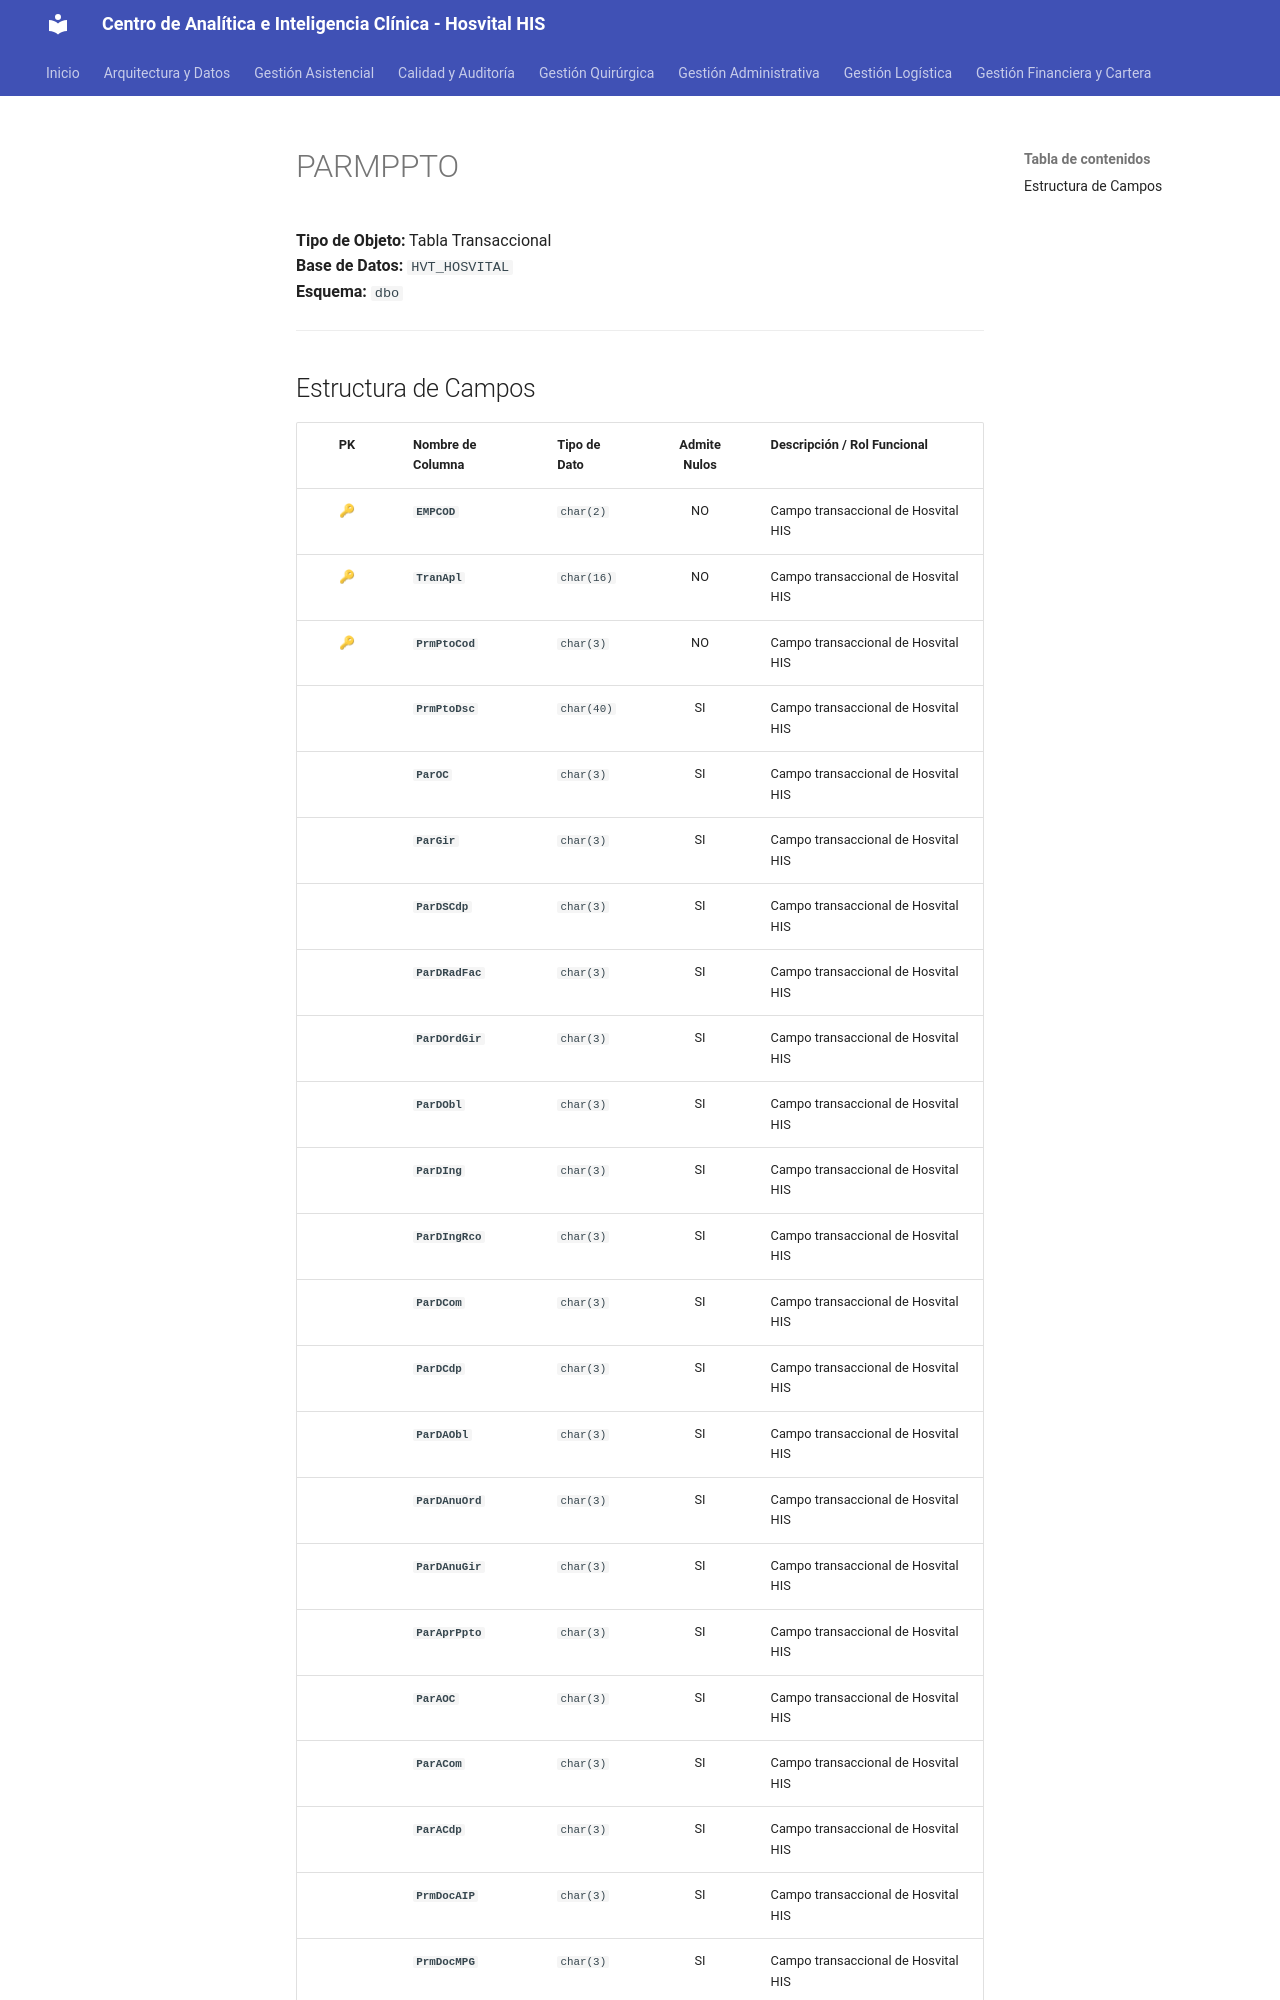

repository: SoporteSaludtech/superset-docs · page: diccionario-general/PARMPPTO/index.html · generator: mkdocs

# PARMPPTO

**Tipo de Objeto:** Tabla Transaccional  
**Base de Datos:** `HVT_HOSVITAL`  
**Esquema:** `dbo`

---

## Estructura de Campos

| PK | Nombre de Columna | Tipo de Dato | Admite Nulos | Descripción / Rol Funcional |
| :-: | :--- | :--- | :-: | :--- |
| 🔑 | **`EMPCOD`** | `char(2)` | NO | Campo transaccional de Hosvital HIS |
| 🔑 | **`TranApl`** | `char(16)` | NO | Campo transaccional de Hosvital HIS |
| 🔑 | **`PrmPtoCod`** | `char(3)` | NO | Campo transaccional de Hosvital HIS |
|  | **`PrmPtoDsc`** | `char(40)` | SI | Campo transaccional de Hosvital HIS |
|  | **`ParOC`** | `char(3)` | SI | Campo transaccional de Hosvital HIS |
|  | **`ParGir`** | `char(3)` | SI | Campo transaccional de Hosvital HIS |
|  | **`ParDSCdp`** | `char(3)` | SI | Campo transaccional de Hosvital HIS |
|  | **`ParDRadFac`** | `char(3)` | SI | Campo transaccional de Hosvital HIS |
|  | **`ParDOrdGir`** | `char(3)` | SI | Campo transaccional de Hosvital HIS |
|  | **`ParDObl`** | `char(3)` | SI | Campo transaccional de Hosvital HIS |
|  | **`ParDIng`** | `char(3)` | SI | Campo transaccional de Hosvital HIS |
|  | **`ParDIngRco`** | `char(3)` | SI | Campo transaccional de Hosvital HIS |
|  | **`ParDCom`** | `char(3)` | SI | Campo transaccional de Hosvital HIS |
|  | **`ParDCdp`** | `char(3)` | SI | Campo transaccional de Hosvital HIS |
|  | **`ParDAObl`** | `char(3)` | SI | Campo transaccional de Hosvital HIS |
|  | **`ParDAnuOrd`** | `char(3)` | SI | Campo transaccional de Hosvital HIS |
|  | **`ParDAnuGir`** | `char(3)` | SI | Campo transaccional de Hosvital HIS |
|  | **`ParAprPpto`** | `char(3)` | SI | Campo transaccional de Hosvital HIS |
|  | **`ParAOC`** | `char(3)` | SI | Campo transaccional de Hosvital HIS |
|  | **`ParACom`** | `char(3)` | SI | Campo transaccional de Hosvital HIS |
|  | **`ParACdp`** | `char(3)` | SI | Campo transaccional de Hosvital HIS |
|  | **`PrmDocAIP`** | `char(3)` | SI | Campo transaccional de Hosvital HIS |
|  | **`PrmDocMPG`** | `char(3)` | SI | Campo transaccional de Hosvital HIS |
|  | **`PrmDocMPI`** | `char(3)` | SI | Campo transaccional de Hosvital HIS |
